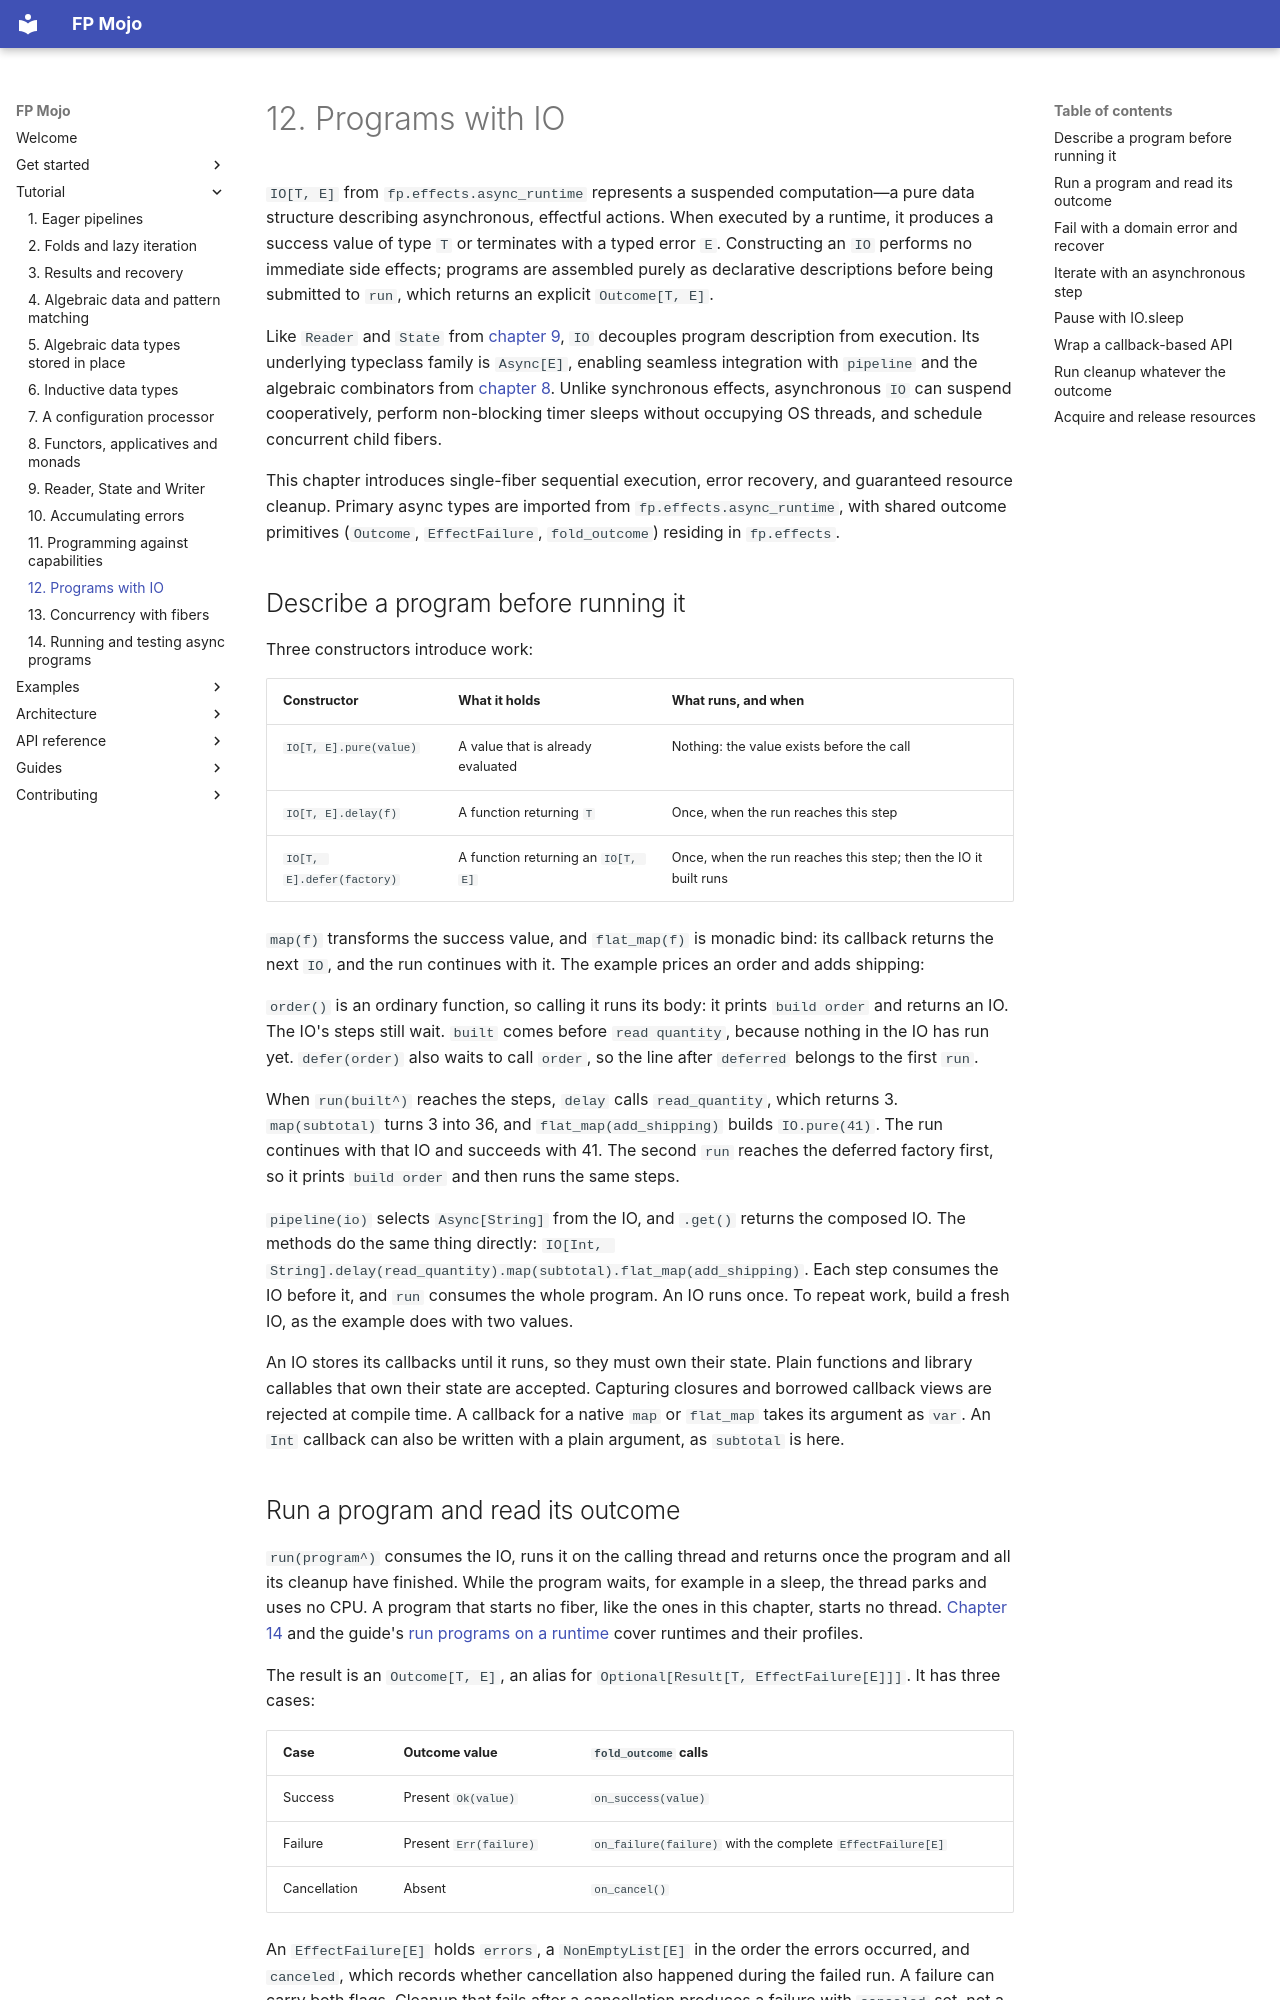

repository: Spellbound-Mojo/fp_mojo · page: tutorial/io/index.html · generator: mkdocs

# 12. Programs with IO

`IO[T, E]` from `fp.effects.async_runtime` represents a suspended computation—a pure
data structure describing asynchronous, effectful actions. When executed by a runtime,
it produces a success value of type `T` or terminates with a typed error `E`.
Constructing an `IO` performs no immediate side effects; programs are assembled
purely as declarative descriptions before being submitted to `run`, which returns
an explicit `Outcome[T, E]`.

Like `Reader` and `State` from [chapter 9](effects.md), `IO` decouples program description
from execution. Its underlying typeclass family is `Async[E]`, enabling seamless
integration with `pipeline` and the algebraic combinators from [chapter 8](algebra.md).
Unlike synchronous effects, asynchronous `IO` can suspend cooperatively, perform
non-blocking timer sleeps without occupying OS threads, and schedule concurrent child fibers.

This chapter introduces single-fiber sequential execution, error recovery, and guaranteed
resource cleanup. Primary async types are imported from `fp.effects.async_runtime`, with
shared outcome primitives (`Outcome`, `EffectFailure`, `fold_outcome`) residing in `fp.effects`.

## Describe a program before running it

Three constructors introduce work:

| Constructor | What it holds | What runs, and when |
|---|---|---|
| `IO[T, E].pure(value)` | A value that is already evaluated | Nothing: the value exists before the call |
| `IO[T, E].delay(f)` | A function returning `T` | Once, when the run reaches this step |
| `IO[T, E].defer(factory)` | A function returning an `IO[T, E]` | Once, when the run reaches this step; then the IO it built runs |

`map(f)` transforms the success value, and `flat_map(f)` is monadic bind: its
callback returns the next `IO`, and the run continues with it. The example
prices an order and adds shipping:

<!-- example: docs/examples/io_program_first.mojo -->

`order()` is an ordinary function, so calling it runs its body: it prints
`build order` and returns an IO. The IO's steps still wait. `built` comes
before `read quantity`, because nothing in the IO has run yet. `defer(order)`
also waits to call `order`, so the line after `deferred` belongs to the first
`run`.

When `run(built^)` reaches the steps, `delay` calls `read_quantity`, which
returns 3. `map(subtotal)` turns 3 into 36, and `flat_map(add_shipping)`
builds `IO.pure(41)`. The run continues with that IO and succeeds with 41.
The second `run` reaches the deferred factory first, so it prints
`build order` and then runs the same steps.

`pipeline(io)` selects `Async[String]` from the IO, and `.get()` returns the
composed IO. The methods do the same thing directly:
`IO[Int, String].delay(read_quantity).map(subtotal).flat_map(add_shipping)`.
Each step consumes the IO before it, and `run` consumes the whole program. An
IO runs once. To repeat work, build a fresh IO, as the example does with two
values.

An IO stores its callbacks until it runs, so they must own their state. Plain
functions and library callables that own their state are accepted. Capturing
closures and borrowed callback views are rejected at compile time. A callback
for a native `map` or `flat_map` takes its argument as `var`. An `Int` callback
can also be written with a plain argument, as `subtotal` is here.

## Run a program and read its outcome

`run(program^)` consumes the IO, runs it on the calling thread and returns
once the program and all its cleanup have finished. While the program waits,
for example in a sleep, the thread parks and uses no CPU. A program that
starts no fiber, like the ones in this chapter, starts no thread.
[Chapter 14](running.md) and the guide's [run programs on a runtime](../guides/async-runtime.md#run-programs-on-a-runtime)
cover runtimes and their profiles.

The result is an `Outcome[T, E]`, an alias for
`Optional[Result[T, EffectFailure[E]]]`. It has three cases:

| Case | Outcome value | `fold_outcome` calls |
|---|---|---|
| Success | Present `Ok(value)` | `on_success(value)` |
| Failure | Present `Err(failure)` | `on_failure(failure)` with the complete `EffectFailure[E]` |
| Cancellation | Absent | `on_cancel()` |

An `EffectFailure[E]` holds `errors`, a `NonEmptyList[E]` in the order the
errors occurred, and `canceled`, which records whether cancellation also
happened during the failed run. A failure can carry both flags. Cleanup that
fails after a cancellation produces a failure with `canceled` set, not a
cancellation. The [cleanup example](#run-cleanup-whatever-the-outcome) below
produces each case.

`fold_outcome(outcome^, on_success, on_failure, on_cancel)` consumes the
outcome and calls exactly one handler. The three handlers return the same
type, and the handlers it doesn't call are destroyed without running. In the
first example, `total` returns the value, so `fold_outcome` returns 41, and
`failed` and `canceled` never run.
